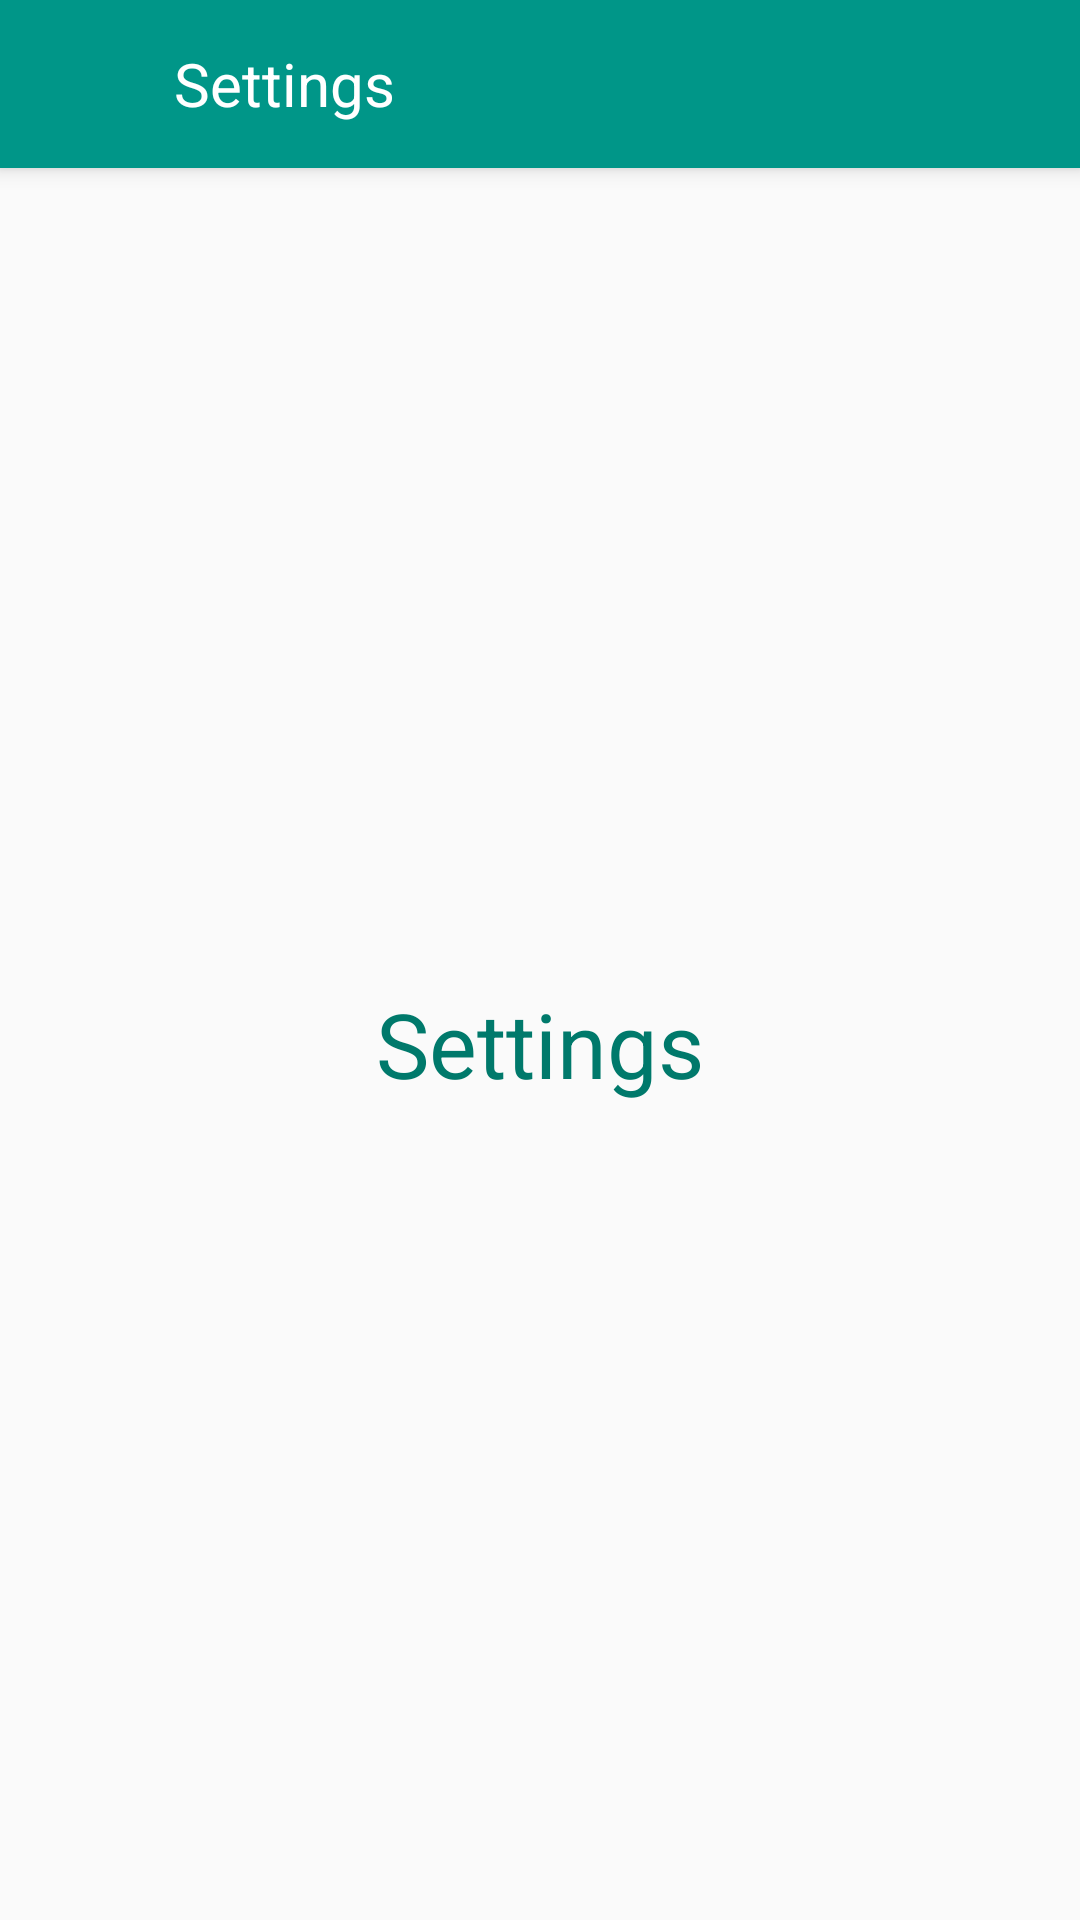

Here is an Android app screen rendered from its layout file. Give the layout XML and the strings, colors and styles it references.
<!-- AndroidManifest.xml: application theme AppTheme -->
<!-- res/layout/settings_activity.xml -->
<?xml version="1.0" encoding="utf-8"?>
<android.support.design.widget.CoordinatorLayout xmlns:android="http://schemas.android.com/apk/res/android"
    xmlns:app="http://schemas.android.com/apk/res-auto"
    xmlns:tools="http://schemas.android.com/tools"
    android:layout_width="match_parent"
    android:layout_height="match_parent"
    android:fitsSystemWindows="true"
    tools:context="com.edu.weaves.ui.activities.SettingsActivity">

    <android.support.design.widget.AppBarLayout
        android:layout_width="match_parent"
        android:layout_height="wrap_content"
        android:theme="@style/AppTheme.AppBarOverlay">

        <android.support.v7.widget.Toolbar
            android:id="@+id/toolbar"
            android:layout_width="match_parent"
            android:layout_height="?attr/actionBarSize"
            android:background="?attr/colorPrimary"
            app:popupTheme="@style/AppTheme.PopupOverlay">

            <RelativeLayout
                android:layout_width="match_parent"
                android:layout_height="match_parent">

                <ImageView
                    android:id="@+id/btn_back"
                    android:layout_width="30dp"
                    android:layout_height="30dp"
                    android:layout_alignParentStart="true"
                    android:layout_centerInParent="true"
                    android:src="@drawable/ic_arrow_back_white_24dp" />

                <TextView
                    android:layout_width="wrap_content"
                    android:layout_height="wrap_content"
                    android:layout_centerInParent="true"
                    android:layout_marginStart="12dp"
                    android:layout_toEndOf="@id/btn_back"
                    android:text="@string/txt_settings_activity"
                    android:textColor="@color/White"
                    android:textSize="20sp" />

            </RelativeLayout>

        </android.support.v7.widget.Toolbar>

    </android.support.design.widget.AppBarLayout>

    <include layout="@layout/settings_content" />

</android.support.design.widget.CoordinatorLayout>
<!-- res/layout/settings_content.xml (included above) -->
<?xml version="1.0" encoding="utf-8"?>
<LinearLayout xmlns:android="http://schemas.android.com/apk/res/android"
    xmlns:app="http://schemas.android.com/apk/res-auto"
    xmlns:tools="http://schemas.android.com/tools"
    android:id="@+id/settings_content"
    android:layout_width="match_parent"
    android:layout_height="match_parent"
    android:gravity="center"
    android:orientation="vertical"
    android:paddingBottom="@dimen/activity_vertical_margin"
    android:paddingLeft="@dimen/activity_horizontal_margin"
    android:paddingRight="@dimen/activity_horizontal_margin"
    android:paddingTop="@dimen/activity_vertical_margin"
    app:layout_behavior="@string/appbar_scrolling_view_behavior"
    tools:context="com.edu.weaves.ui.activities.SettingsActivity"
    tools:showIn="@layout/settings_activity">


    <TextView
        android:layout_width="wrap_content"
        android:layout_height="wrap_content"
        android:text="@string/action_settings"
        android:textColor="@color/colorPrimaryDark"
        android:textSize="30sp" />


</LinearLayout>
<!-- resources referenced by this layout -->
<resources>
  <color name="White">#FFFFFF</color>
  <color name="colorPrimaryDark">#00796B</color>
  <dimen name="activity_horizontal_margin">16dp</dimen>
  <dimen name="activity_vertical_margin">16dp</dimen>
  <string name="action_settings">Settings</string>
  <string name="txt_settings_activity">Settings</string>
  <style name="AppTheme.AppBarOverlay" parent="ThemeOverlay.AppCompat.Dark.ActionBar" />
  <style name="AppTheme.PopupOverlay" parent="ThemeOverlay.AppCompat.Light" />
  <style name="AppTheme" parent="Theme.AppCompat.Light.DarkActionBar">
          
          <item name="colorPrimary">@color/colorPrimary</item>
          <item name="colorPrimaryDark">@color/colorPrimaryDark</item>
          <item name="colorAccent">@color/colorAccent</item>
          <item name="windowActionBar">false</item>
          <item name="windowNoTitle">true</item>
      </style>
  <color name="colorPrimary">#009688</color>
  <color name="colorAccent">#8BC34A</color>
</resources>
